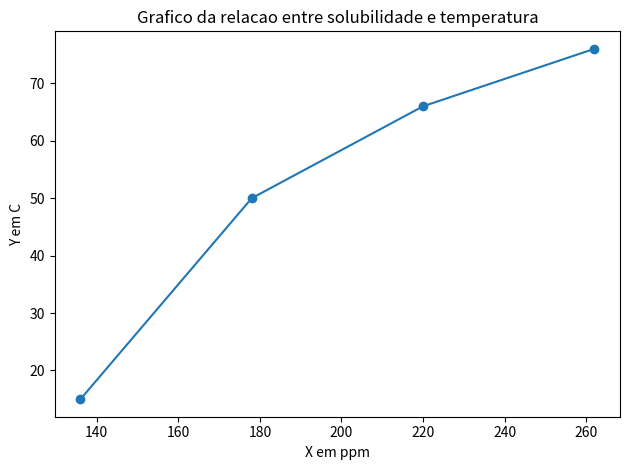

Here is the Python script that generated this plot:
import matplotlib.pyplot as plt

def ordem_delta(y):
    delta1 = [0.0, 0.0, 0.0]
    delta1[0] = y[1]-y[0]
    delta1[1] = y[2]-y[1]
    delta1[2] = y[3]-y[2]
    a1 = delta1[0]
    delta2 = [0.0, 0.0]
    delta2[0] = delta1[1]-delta1[0]
    delta2[1] = delta1[2]-delta1[1]
    a2 = delta2[0]
    a3 = delta2[1]-delta2[0]
    delta = [a1, a2, a3]
    return delta

def calculo_polinomio(y, z, delta):
    termo1 = z*delta[0]
    termo2 = (z*(z-1)*delta[1])/2
    termo3 = (z*(z-1)*(z-2)*delta[2])/6
    polinomio = y[0] + termo1 + termo2 + termo3
    return polinomio

x = [136, 178, 220, 262]
y = [15, 50, 66, 76]
#descobrindo h
h = x[1]-x[0]
x0 = 200
#descobrindo z
z = (x0 - x[0])/h
#fazendo a parte da tabela
coef_delta = []
coef_delta = ordem_delta(y)
#descobrindo o valor do polinomio
p_x = calculo_polinomio(y, z, coef_delta)

print(f"O valor encontrado de h eh: {h}")
print(f"O valor encontrado de z eh: {z:.2f}")
print(f"Os coeficientes delta n de y são: {coef_delta}")
print(f"O valor encontrado para p de {x0} eh: {p_x:.4f}C")

#plotagem dos graficos da interpolacao

plt.scatter(x,y)
plt.plot(x,y)
plt.xlabel("X em ppm")
plt.ylabel("Y em C")
plt.title("Grafico da relacao entre solubilidade e temperatura")

plt.tight_layout()
plt.show()
